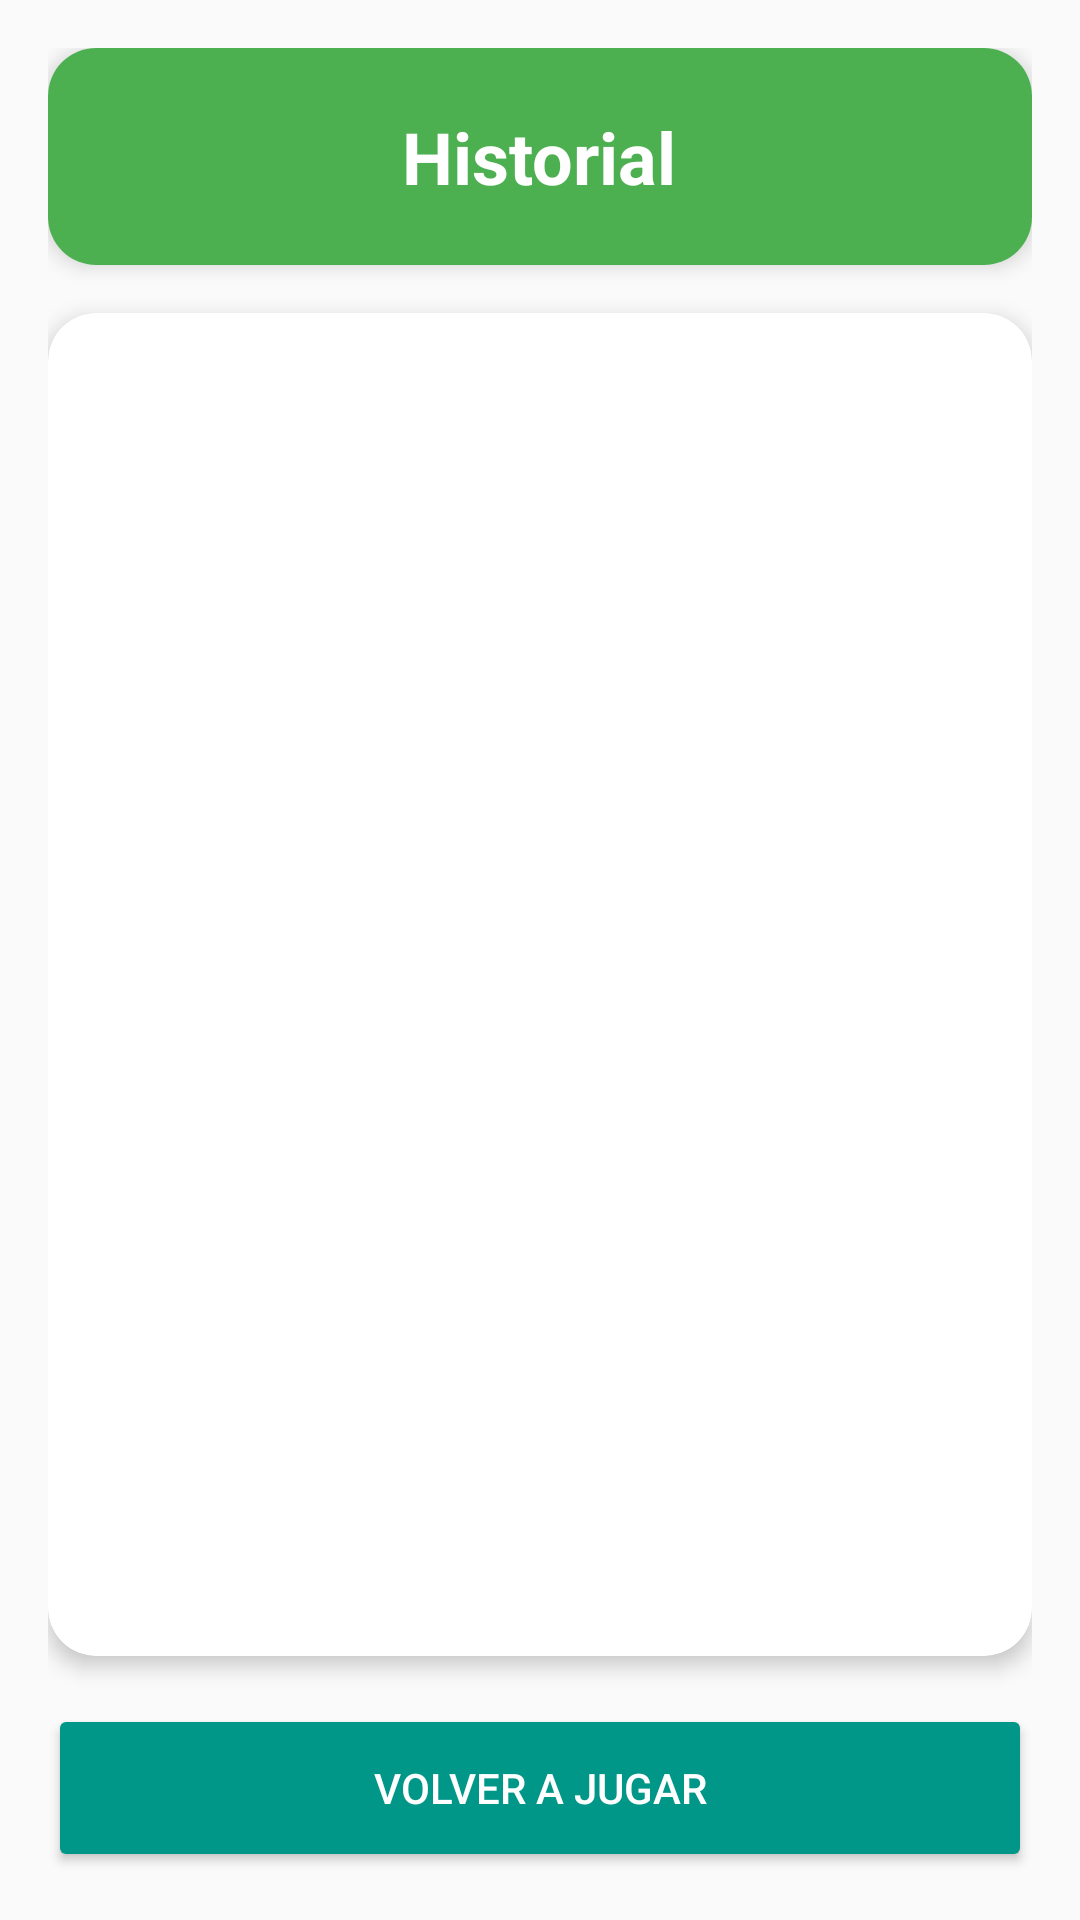

The Android layout XML behind this screen, and the referenced resources:
<!-- AndroidManifest.xml: application theme Theme.Lab2_20222238_IoT -->
<!-- res/layout/activity_historial.xml -->
<?xml version="1.0" encoding="utf-8"?>
<androidx.constraintlayout.widget.ConstraintLayout xmlns:android="http://schemas.android.com/apk/res/android"
    xmlns:app="http://schemas.android.com/apk/res-auto"
    xmlns:tools="http://schemas.android.com/tools"
    android:layout_width="match_parent"
    android:layout_height="match_parent"
    android:background="@color/surface"
    tools:context=".HistorialActivity">

    <LinearLayout
        android:layout_width="0dp"
        android:layout_height="0dp"
        android:orientation="vertical"
        android:padding="16dp"
        app:layout_constraintTop_toTopOf="parent"
        app:layout_constraintBottom_toBottomOf="parent"
        app:layout_constraintStart_toStartOf="parent"
        app:layout_constraintEnd_toEndOf="parent">

        <androidx.cardview.widget.CardView
            android:layout_width="match_parent"
            android:layout_height="wrap_content"
            android:layout_marginBottom="16dp"
            app:cardCornerRadius="16dp"
            app:cardElevation="4dp"
            android:background="@color/primary_green">

            <LinearLayout
                android:layout_width="match_parent"
                android:layout_height="wrap_content"
                android:orientation="vertical"
                android:padding="20dp"
                android:background="@color/primary_green"
                android:gravity="center">

                <TextView
                    android:layout_width="wrap_content"
                    android:layout_height="wrap_content"
                    android:text="Historial"
                    android:textColor="@color/text_on_primary"
                    android:textSize="24sp"
                    android:textStyle="bold" />

            </LinearLayout>

        </androidx.cardview.widget.CardView>

        <androidx.cardview.widget.CardView
            android:layout_width="match_parent"
            android:layout_height="0dp"
            android:layout_weight="1"
            app:cardCornerRadius="16dp"
            app:cardElevation="4dp"
            android:layout_marginBottom="16dp">

            <ScrollView
                android:layout_width="match_parent"
                android:layout_height="match_parent"
                android:padding="16dp">

                <LinearLayout
                    android:id="@+id/llHistorialContainer"
                    android:layout_width="match_parent"
                    android:layout_height="wrap_content"
                    android:orientation="vertical">

                    <TextView
                        android:id="@+id/tvSinHistorial"
                        android:layout_width="match_parent"
                        android:layout_height="wrap_content"
                        android:text="No hay interacciones registradas"
                        android:textColor="@color/text_secondary"
                        android:textSize="16sp"
                        android:gravity="center"
                        android:padding="32dp"
                        android:visibility="gone" />

                </LinearLayout>

            </ScrollView>

        </androidx.cardview.widget.CardView>

        <Button
            android:id="@+id/btnVolverAJugar"
            android:layout_width="match_parent"
            android:layout_height="56dp"
            android:text="Volver a Jugar"
            android:textColor="@color/text_on_primary"
            android:backgroundTint="@color/accent_teal" />

    </LinearLayout>

</androidx.constraintlayout.widget.ConstraintLayout>
<!-- resources referenced by this layout -->
<resources>
  <color name="accent_teal">#009688</color>
  <color name="primary_green">#4CAF50</color>
  <color name="surface">#FAFAFA</color>
  <color name="text_on_primary">#FFFFFF</color>
  <color name="text_secondary">#757575</color>
  <style name="Theme.Lab2_20222238_IoT" parent="Base.Theme.Lab2_20222238_IoT" />
  <style name="Base.Theme.Lab2_20222238_IoT" parent="Theme.Material3.DayNight.NoActionBar">
          <item name="colorPrimary">@color/primary_blue</item>
          <item name="colorPrimaryVariant">@color/primary_blue_dark</item>
          <item name="colorSecondary">@color/primary_green</item>
          <item name="colorSecondaryVariant">@color/primary_green_dark</item>
          <item name="colorOnPrimary">@color/text_on_primary</item>
          <item name="colorOnSecondary">@color/text_on_primary</item>
          <item name="colorSurface">@color/surface</item>
          <item name="colorOnSurface">@color/text_primary</item>
          <item name="colorError">@color/error</item>
          <item name="android:colorBackground">@color/surface</item>
          <item name="android:statusBarColor">@color/primary_blue</item>
      </style>
  <color name="primary_blue">#2196F3</color>
  <color name="primary_blue_dark">#1976D2</color>
  <color name="primary_green_dark">#388E3C</color>
  <color name="text_primary">#212121</color>
  <color name="error">#F44336</color>
</resources>
